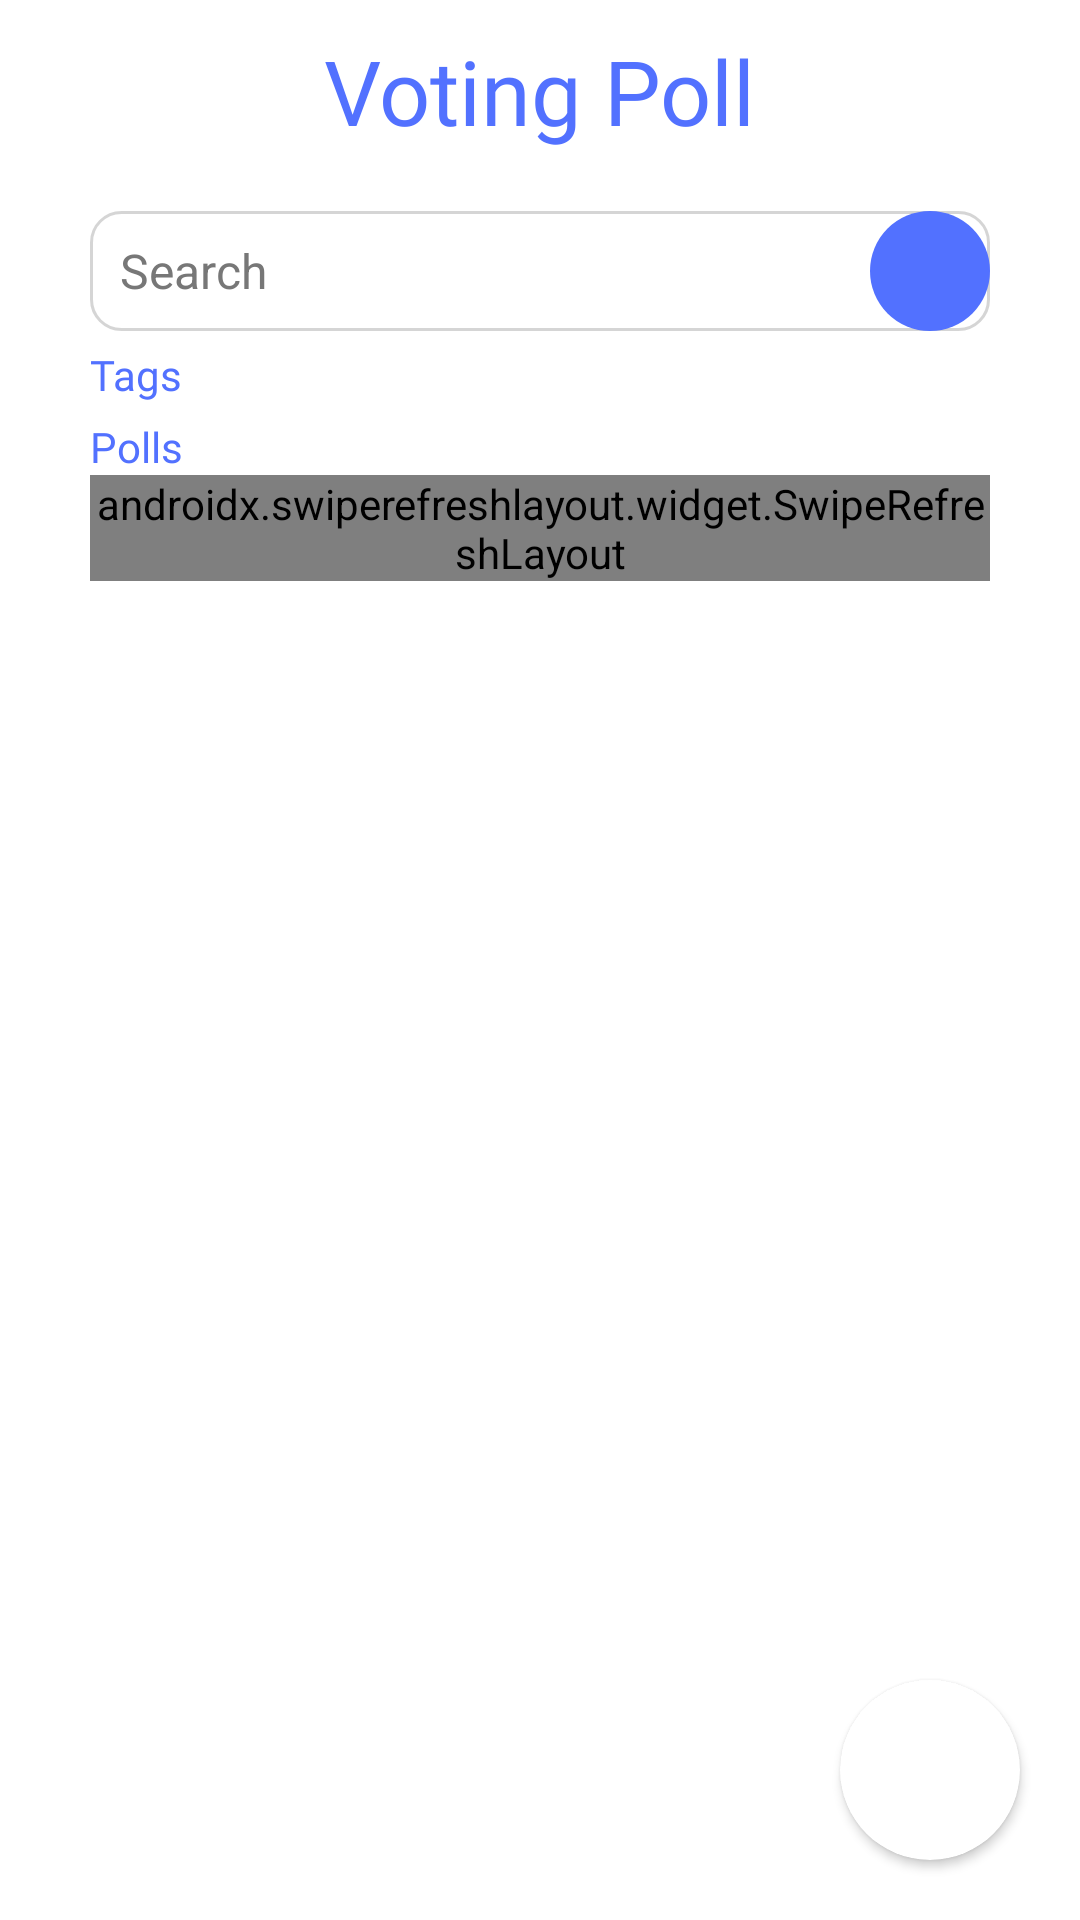

Write the Android layout XML for this screen, with the resource values it uses.
<!-- AndroidManifest.xml: application theme Theme.JuanCastAdmin -->
<!-- res/layout/fragment_poll.xml -->
<?xml version="1.0" encoding="utf-8"?>
<FrameLayout xmlns:android="http://schemas.android.com/apk/res/android"
    xmlns:app="http://schemas.android.com/apk/res-auto"
    xmlns:tools="http://schemas.android.com/tools"
    android:layout_width="match_parent"
    android:layout_height="match_parent"
    android:background="#FFFFFF"
    tools:context=".PollFragment">

    
    <androidx.constraintlayout.widget.ConstraintLayout
        android:layout_width="match_parent"
        android:layout_height="match_parent"
        android:background="#ffffff">

        <TextView
            android:id="@+id/textView22"
            android:layout_width="wrap_content"
            android:layout_height="wrap_content"
            android:layout_marginTop="5dp"
            android:fontFamily="@font/montserrat_bold"
            android:text="Polls"
            android:textColor="@color/primary"
            app:layout_constraintBottom_toBottomOf="parent"
            app:layout_constraintEnd_toEndOf="@+id/P_SearchField"
            app:layout_constraintHorizontal_bias="0.0"
            app:layout_constraintStart_toStartOf="@+id/P_SearchField"
            app:layout_constraintTop_toBottomOf="@+id/P_AddedTagListRecyclerView"
            app:layout_constraintVertical_bias="0.0" />

        <TextView
            android:id="@+id/textView18"
            android:layout_width="wrap_content"
            android:layout_height="wrap_content"
            android:layout_marginTop="10dp"
            android:fontFamily="@font/montserrat_bold"
            android:text="Voting Poll"
            android:textColor="@color/primary"
            android:textSize="30sp"
            app:layout_constraintBottom_toBottomOf="parent"
            app:layout_constraintEnd_toEndOf="parent"
            app:layout_constraintStart_toStartOf="parent"
            app:layout_constraintTop_toTopOf="parent"
            app:layout_constraintVertical_bias="0.0" />

        <EditText
            android:id="@+id/P_SearchField"
            android:layout_width="0dp"
            android:layout_height="40dp"
            android:layout_marginStart="30dp"
            android:layout_marginTop="20dp"
            android:layout_marginEnd="30dp"
            android:background="@drawable/whitebackground"
            android:ems="10"
            android:hint="Search"
            android:inputType="text"
            android:padding="5dp"
            android:paddingStart="10dp"
            android:textColorHint="#777777"
            android:textSize="16sp"
            app:layout_constraintBottom_toBottomOf="parent"
            app:layout_constraintEnd_toEndOf="parent"
            app:layout_constraintHorizontal_bias="0.5"
            app:layout_constraintStart_toStartOf="parent"
            app:layout_constraintTop_toBottomOf="@+id/textView18"
            app:layout_constraintVertical_bias="0.0" />

        <TextView
            android:id="@+id/textView6"
            android:layout_width="40dp"
            android:layout_height="0dp"
            android:background="@drawable/curved_box_gray_corner_10"
            android:backgroundTint="@color/primary"
            app:layout_constraintBottom_toBottomOf="@+id/P_SearchField"
            app:layout_constraintEnd_toEndOf="@+id/P_SearchField"
            app:layout_constraintHorizontal_bias="1.0"
            app:layout_constraintStart_toStartOf="@+id/P_SearchField"
            app:layout_constraintTop_toTopOf="@+id/P_SearchField" />

        <TextView
            android:id="@+id/textView17"
            android:layout_width="0dp"
            android:layout_height="0dp"
            android:layout_marginStart="5dp"
            android:layout_marginTop="5dp"
            android:layout_marginEnd="5dp"
            android:layout_marginBottom="5dp"
            android:background="@drawable/search_svgrepo_com"
            android:backgroundTint="@color/white"
            app:layout_constraintBottom_toBottomOf="@+id/textView6"
            app:layout_constraintEnd_toEndOf="@+id/P_SearchField"
            app:layout_constraintStart_toStartOf="@+id/textView6"
            app:layout_constraintTop_toTopOf="@+id/textView6" />

        <androidx.cardview.widget.CardView
            android:layout_width="60dp"
            android:layout_height="60dp"
            android:layout_marginEnd="20dp"
            android:layout_marginBottom="20dp"
            app:cardBackgroundColor="#ffffff"
            app:cardCornerRadius="90dp"
            app:layout_constraintBottom_toBottomOf="parent"
            app:layout_constraintEnd_toEndOf="parent"
            app:layout_constraintHorizontal_bias="1.0"
            app:layout_constraintStart_toStartOf="parent"
            app:layout_constraintTop_toTopOf="parent"
            app:layout_constraintVertical_bias="1.0">

            <Button
                android:id="@+id/P_AddPollButton"
                android:layout_width="match_parent"
                android:layout_height="match_parent"
                android:background="@drawable/add_circle_svgrepo_com"
                android:backgroundTint="#FFFFFF"
                android:backgroundTintMode="screen"
                android:drawableTint="#FFFFFF"
                android:foregroundTint="#FFFFFF"
                app:backgroundTint="@color/primary"
                app:iconTint="#FFFFFF" />
        </androidx.cardview.widget.CardView>

        <androidx.swiperefreshlayout.widget.SwipeRefreshLayout
            android:id="@+id/P_RefreshLayout"
            android:layout_width="0dp"
            android:layout_height="wrap_content"
            android:layout_marginStart="30dp"
            android:layout_marginEnd="30dp"
            android:layout_marginBottom="20dp"
            app:layout_constraintBottom_toBottomOf="parent"
            app:layout_constraintEnd_toEndOf="parent"
            app:layout_constraintHorizontal_bias="0.0"
            app:layout_constraintStart_toStartOf="parent"
            app:layout_constraintTop_toBottomOf="@+id/textView22"
            app:layout_constraintVertical_bias="0.0">

            <androidx.recyclerview.widget.RecyclerView
                android:id="@+id/P_PollListRecyclerView"
                android:layout_width="0dp"
                android:layout_height="0dp"
                app:layout_constraintBottom_toBottomOf="parent"
                app:layout_constraintEnd_toEndOf="parent"
                app:layout_constraintStart_toStartOf="parent"
                app:layout_constraintTop_toBottomOf="@+id/textView3" />
        </androidx.swiperefreshlayout.widget.SwipeRefreshLayout>

        <androidx.recyclerview.widget.RecyclerView
            android:id="@+id/P_TagListRecyclerView"
            android:layout_width="0dp"
            android:layout_height="wrap_content"
            android:layout_marginStart="30dp"
            android:layout_marginEnd="30dp"
            app:layout_constraintBottom_toBottomOf="parent"
            app:layout_constraintEnd_toEndOf="parent"
            app:layout_constraintHorizontal_bias="0.0"
            app:layout_constraintStart_toStartOf="parent"
            app:layout_constraintTop_toBottomOf="@+id/textView21"
            app:layout_constraintVertical_bias="0.0" />

        <androidx.recyclerview.widget.RecyclerView
            android:id="@+id/P_AddedTagListRecyclerView"
            android:layout_width="match_parent"
            android:layout_height="wrap_content"
            android:layout_marginStart="30dp"
            android:layout_marginEnd="30dp"
            app:layout_constraintBottom_toBottomOf="parent"
            app:layout_constraintEnd_toEndOf="parent"
            app:layout_constraintStart_toStartOf="parent"
            app:layout_constraintTop_toBottomOf="@+id/P_TagListRecyclerView"
            app:layout_constraintVertical_bias="0.0" />

        <TextView
            android:id="@+id/textView21"
            android:layout_width="wrap_content"
            android:layout_height="wrap_content"
            android:layout_marginTop="5dp"
            android:fontFamily="@font/montserrat_bold"
            android:text="Tags"
            android:textColor="@color/primary"
            app:layout_constraintBottom_toBottomOf="parent"
            app:layout_constraintEnd_toEndOf="@+id/P_SearchField"
            app:layout_constraintHorizontal_bias="0.0"
            app:layout_constraintStart_toStartOf="@+id/P_SearchField"
            app:layout_constraintTop_toBottomOf="@+id/P_SearchField"
            app:layout_constraintVertical_bias="0.0" />

    </androidx.constraintlayout.widget.ConstraintLayout>

</FrameLayout>
<!-- resources referenced by this layout -->
<resources>
  <color name="primary">#5271ff</color>
  <color name="white">#FFFFFFFF</color>
  <!-- drawable curved_box_gray_corner_10 (drawable) -->
  <?xml version="1.0" encoding="utf-8"?>
  <selector xmlns:android="http://schemas.android.com/apk/res/android">
      <item>
          <shape android:shape="rectangle">
              <corners android:radius="20dp"/>
              <solid android:color="@color/light_gray"/>
          </shape>
      </item>
  </selector>
  <!-- drawable whitebackground (drawable) -->
  <?xml version="1.0" encoding="utf-8"?>
  <shape xmlns:android="http://schemas.android.com/apk/res/android"
      android:shape="rectangle">
  
      <solid android:color="#ffffff"/> 
  
      <stroke
          android:width="1dp"
          android:color="#363C3C3C"/> 
  
      <corners android:radius="10dp"/> 
  
  </shape>
  <style name="Theme.JuanCastAdmin" parent="Base.Theme.JuanCastAdmin" />
  <color name="light_gray">#E3E3E3</color>
  <style name="Base.Theme.JuanCastAdmin" parent="Theme.Material3.DayNight.NoActionBar">
          
          
      </style>
</resources>
